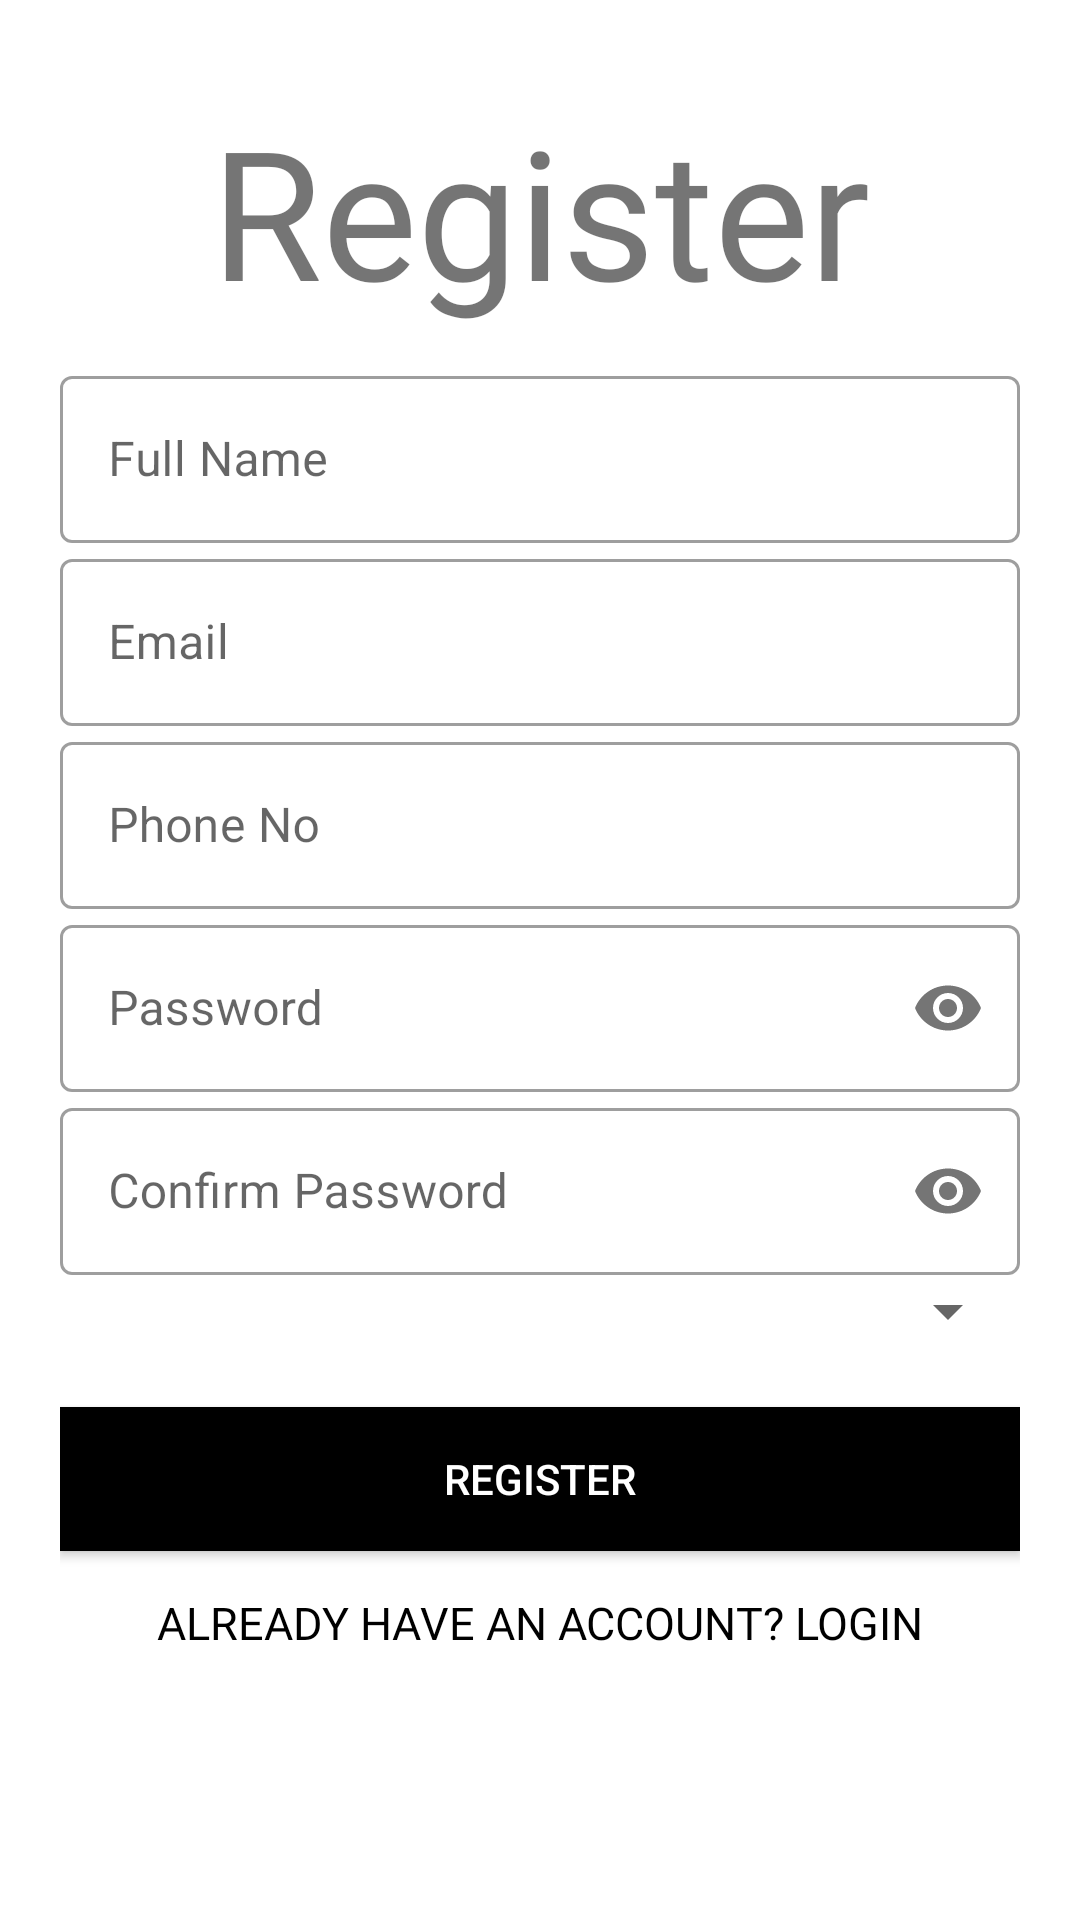

Reconstruct the res/layout file that produces this screen, plus the resources it refers to.
<!-- AndroidManifest.xml: application theme Theme.MaterialComponents.Light.NoActionBar -->
<!-- res/layout/register_recovery.xml -->
<?xml version="1.0" encoding="utf-8"?>
<LinearLayout xmlns:android="http://schemas.android.com/apk/res/android"
    xmlns:app="http://schemas.android.com/apk/res-auto"
    xmlns:tools="http://schemas.android.com/tools"
    android:layout_width="match_parent"
    android:layout_height="match_parent"
    android:background="@drawable/alone"
    android:orientation="vertical"
    android:padding="20dp"
    tools:context=".LoginActivity">

    <TextView
        android:id="@+id/logo"
        android:layout_width="match_parent"
        android:layout_height="100dp"
        android:fontFamily="@font/julius_sans_one"
        android:gravity="center"
        android:text="Register"
        android:textSize="60sp"
        app:layout_constraintBottom_toBottomOf="parent"
        app:layout_constraintEnd_toEndOf="parent"
        app:layout_constraintHorizontal_bias="0.491"
        app:layout_constraintStart_toStartOf="parent"
        app:layout_constraintTop_toTopOf="parent"
        app:layout_constraintVertical_bias="0.048" />

    <ScrollView
        android:layout_width="match_parent"
        android:layout_height="match_parent"
        >


        <LinearLayout
            android:layout_width="match_parent"
            android:layout_height="wrap_content"
            android:orientation="vertical">

            <com.google.android.material.textfield.TextInputLayout
                android:id="@+id/inFullname"
                style="@style/Widget.MaterialComponents.TextInputLayout.OutlinedBox"
                android:layout_width="match_parent"
                android:layout_height="wrap_content"
                android:hint="Full Name">

                <com.google.android.material.textfield.TextInputEditText
                    android:layout_width="match_parent"
                    android:layout_height="wrap_content"
                    android:inputType="textPersonName"
                    android:maxLength="20"/>
            </com.google.android.material.textfield.TextInputLayout>

            <com.google.android.material.textfield.TextInputLayout
                android:id="@+id/inputEmail"
                style="@style/Widget.MaterialComponents.TextInputLayout.OutlinedBox"
                android:layout_width="match_parent"
                android:layout_height="wrap_content"
                android:hint="Email">

                <com.google.android.material.textfield.TextInputEditText
                    android:layout_width="match_parent"
                    android:layout_height="wrap_content"
                    android:inputType="textEmailAddress" />
            </com.google.android.material.textfield.TextInputLayout>

            <com.google.android.material.textfield.TextInputLayout
                android:id="@+id/inputPhoneNo"
                style="@style/Widget.MaterialComponents.TextInputLayout.OutlinedBox"
                android:layout_width="match_parent"
                android:layout_height="wrap_content"
                android:hint="Phone No">

                <com.google.android.material.textfield.TextInputEditText
                    android:layout_width="match_parent"
                    android:layout_height="wrap_content"
                    android:inputType="number"
                    android:singleLine="true"
                    android:maxLength="11"/>
            </com.google.android.material.textfield.TextInputLayout>

            <com.google.android.material.textfield.TextInputLayout
                android:id="@+id/inputPassword"
                style="@style/Widget.MaterialComponents.TextInputLayout.OutlinedBox"
                android:layout_width="match_parent"
                android:layout_height="wrap_content"
                android:hint="Password"
                android:transitionName="password_tran"
                app:passwordToggleEnabled="true">

                <com.google.android.material.textfield.TextInputEditText
                    android:layout_width="match_parent"
                    android:layout_height="wrap_content"
                    android:inputType="textPassword">
                </com.google.android.material.textfield.TextInputEditText>
            </com.google.android.material.textfield.TextInputLayout>

            <com.google.android.material.textfield.TextInputLayout
                android:id="@+id/inputConfirmPassword"
                style="@style/Widget.MaterialComponents.TextInputLayout.OutlinedBox"
                android:layout_width="match_parent"
                android:layout_height="wrap_content"
                android:hint="Confirm Password"
                android:transitionName="password_tran"
                app:passwordToggleEnabled="true">

                <com.google.android.material.textfield.TextInputEditText
                    android:layout_width="match_parent"
                    android:layout_height="wrap_content"
                    android:inputType="textPassword">
                </com.google.android.material.textfield.TextInputEditText>
            </com.google.android.material.textfield.TextInputLayout>

            <Spinner
                android:id="@+id/spinnerUniversity"
                android:layout_width="match_parent"
                android:layout_height="wrap_content" />

            <Button
                android:id="@+id/btnRegister"
                android:layout_width="match_parent"
                android:layout_height="wrap_content"
                android:background="#000"
                android:text="Register"
                android:layout_marginTop="20dp"
                android:textColor="#fff"
                android:transitionName="button_tran" />

            <Button
                android:id="@+id/createNewAccount"
                android:layout_width="match_parent"
                android:layout_height="wrap_content"
                android:textColor="@color/black"
                android:fontFamily="@font/julius_sans_one"
                android:textSize="15sp"
                android:background="#00000000"
                android:text="Already have an account? LogIn" />

        </LinearLayout>

    </ScrollView>

</LinearLayout>
<!-- resources referenced by this layout -->
<resources>
  <color name="black">#FF000000</color>
</resources>
